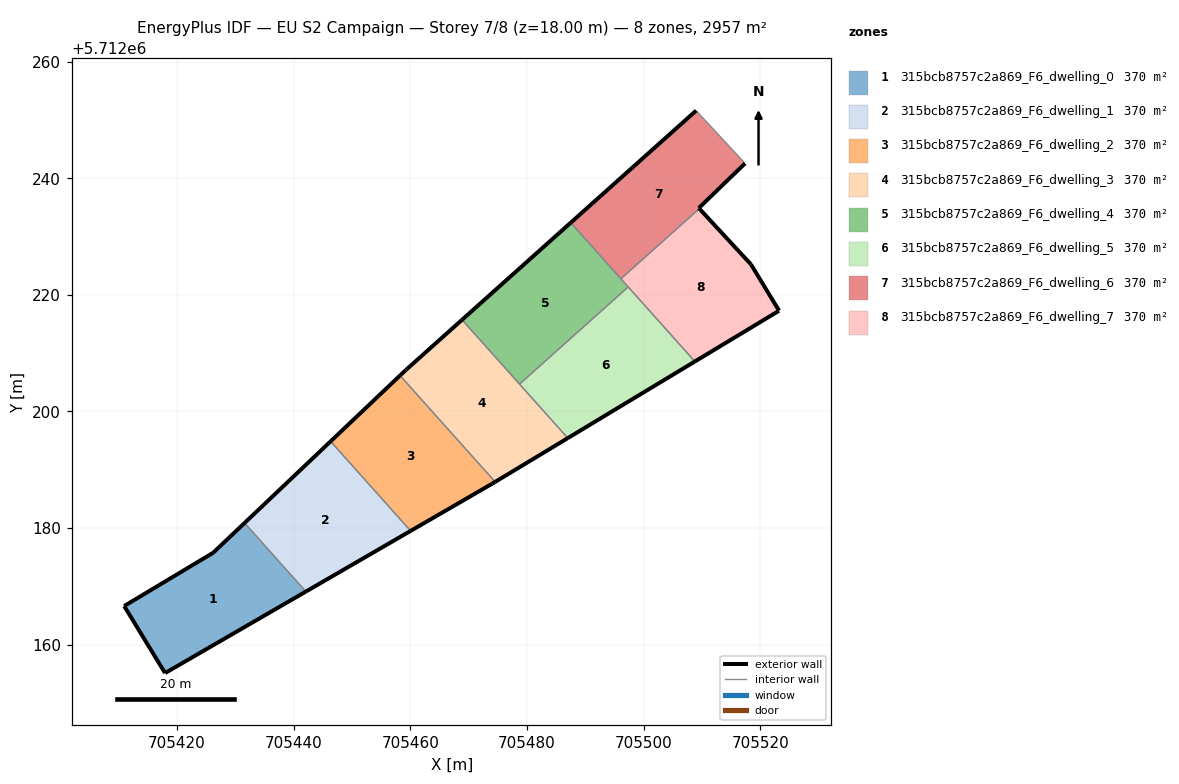
=== STOREY PLAN SPEC (per zone: floor XY polygon, exterior-wall plan segments, windows/doors) ===
zone 1: 315bcb8757c2a869_F6_dwelling_0  (369.7 m²)
  floor: (705442.09, 5712169.12) (705431.58, 5712180.88) (705426.20, 5712175.78) (705410.94, 5712166.64) (705417.95, 5712155.14)
  exterior wall: (705417.95, 5712155.14) – (705410.94, 5712166.64)  [13.5 m]
  exterior wall: (705410.94, 5712166.64) – (705426.20, 5712175.78)  [17.8 m]
  exterior wall: (705426.20, 5712175.78) – (705431.58, 5712180.88)  [7.4 m]
  exterior wall: (705442.09, 5712169.12) – (705417.95, 5712155.14)  [27.9 m]
  interior walls: 1
zone 2: 315bcb8757c2a869_F6_dwelling_1  (369.7 m²)
  floor: (705460.06, 5712179.52) (705446.34, 5712194.88) (705431.58, 5712180.88) (705442.09, 5712169.12)
  exterior wall: (705431.58, 5712180.88) – (705446.34, 5712194.88)  [20.3 m]
  exterior wall: (705460.06, 5712179.52) – (705442.09, 5712169.12)  [20.8 m]
  interior walls: 2
zone 3: 315bcb8757c2a869_F6_dwelling_2  (369.7 m²)
  floor: (705474.04, 5712187.61) (705474.55, 5712187.92) (705458.24, 5712206.17) (705446.34, 5712194.88) (705460.06, 5712179.52)
  exterior wall: (705474.04, 5712187.61) – (705460.06, 5712179.52)  [16.1 m]
  exterior wall: (705446.34, 5712194.88) – (705458.24, 5712206.17)  [16.4 m]
  exterior wall: (705474.55, 5712187.92) – (705474.04, 5712187.61)  [0.6 m]
  interior walls: 2
zone 4: 315bcb8757c2a869_F6_dwelling_3  (369.7 m²)
  floor: (705487.01, 5712195.43) (705468.87, 5712215.72) (705459.23, 5712207.10) (705458.24, 5712206.17) (705474.55, 5712187.92)
  exterior wall: (705458.24, 5712206.17) – (705459.23, 5712207.10)  [1.4 m]
  exterior wall: (705459.23, 5712207.10) – (705468.87, 5712215.72)  [12.9 m]
  exterior wall: (705487.01, 5712195.43) – (705474.55, 5712187.92)  [14.5 m]
  interior walls: 3
zone 5: 315bcb8757c2a869_F6_dwelling_4  (369.7 m²)
  floor: (705497.37, 5712221.36) (705487.52, 5712232.38) (705468.87, 5712215.72) (705478.73, 5712204.70)
  exterior wall: (705468.87, 5712215.72) – (705487.52, 5712232.38)  [25.0 m]
  interior walls: 4
zone 6: 315bcb8757c2a869_F6_dwelling_5  (369.7 m²)
  floor: (705508.80, 5712208.57) (705497.37, 5712221.36) (705478.73, 5712204.70) (705487.01, 5712195.43)
  exterior wall: (705508.80, 5712208.57) – (705487.01, 5712195.43)  [25.4 m]
  interior walls: 3
zone 7: 315bcb8757c2a869_F6_dwelling_6  (369.7 m²)
  floor: (705509.57, 5712234.78) (705509.47, 5712234.88) (705517.41, 5712242.54) (705509.02, 5712251.59) (705487.52, 5712232.38) (705496.12, 5712222.76)
  exterior wall: (705487.52, 5712232.38) – (705509.02, 5712251.59)  [28.8 m]
  exterior wall: (705517.41, 5712242.54) – (705509.47, 5712234.88)  [11.0 m]
  exterior wall: (705509.47, 5712234.88) – (705509.57, 5712234.78)  [0.1 m]
  interior walls: 3
zone 8: 315bcb8757c2a869_F6_dwelling_7  (369.7 m²)
  floor: (705523.24, 5712217.28) (705518.43, 5712225.21) (705509.57, 5712234.78) (705496.12, 5712222.76) (705508.80, 5712208.57)
  exterior wall: (705523.24, 5712217.28) – (705508.80, 5712208.57)  [16.9 m]
  exterior wall: (705509.57, 5712234.78) – (705518.43, 5712225.21)  [13.0 m]
  exterior wall: (705518.43, 5712225.21) – (705523.24, 5712217.28)  [9.3 m]
  interior walls: 3

=== DERIVED (storey summary) ===
Building: EU S2 Campaign
Storey: 7 of 8  (floor level z = 18.00 m)
Storey gross floor area: 2957.5 m²
Zones on this storey: 8
  - 315bcb8757c2a869_F6_dwelling_0: floor 369.7 m²; exterior wall 66.6 m (199.7 m²); WWR 0.0%
  - 315bcb8757c2a869_F6_dwelling_1: floor 369.7 m²; exterior wall 41.1 m (123.3 m²); WWR 0.0%
  - 315bcb8757c2a869_F6_dwelling_2: floor 369.7 m²; exterior wall 33.2 m (99.5 m²); WWR 0.0%
  - 315bcb8757c2a869_F6_dwelling_3: floor 369.7 m²; exterior wall 28.8 m (86.5 m²); WWR 0.0%
  - 315bcb8757c2a869_F6_dwelling_4: floor 369.7 m²; exterior wall 25.0 m (75.0 m²); WWR 0.0%
  - 315bcb8757c2a869_F6_dwelling_5: floor 369.7 m²; exterior wall 25.4 m (76.3 m²); WWR 0.0%
  - 315bcb8757c2a869_F6_dwelling_6: floor 369.7 m²; exterior wall 40.0 m (120.0 m²); WWR 0.0%
  - 315bcb8757c2a869_F6_dwelling_7: floor 369.7 m²; exterior wall 39.2 m (117.5 m²); WWR 0.0%
Zone adjacency (shared interzone walls):
  - 315bcb8757c2a869_F6_dwelling_0 ↔ 315bcb8757c2a869_F6_dwelling_1
  - 315bcb8757c2a869_F6_dwelling_1 ↔ 315bcb8757c2a869_F6_dwelling_2
  - 315bcb8757c2a869_F6_dwelling_2 ↔ 315bcb8757c2a869_F6_dwelling_3
  - 315bcb8757c2a869_F6_dwelling_3 ↔ 315bcb8757c2a869_F6_dwelling_4
  - 315bcb8757c2a869_F6_dwelling_3 ↔ 315bcb8757c2a869_F6_dwelling_5
  - 315bcb8757c2a869_F6_dwelling_4 ↔ 315bcb8757c2a869_F6_dwelling_5
  - 315bcb8757c2a869_F6_dwelling_4 ↔ 315bcb8757c2a869_F6_dwelling_6
  - 315bcb8757c2a869_F6_dwelling_4 ↔ 315bcb8757c2a869_F6_dwelling_7
  - 315bcb8757c2a869_F6_dwelling_5 ↔ 315bcb8757c2a869_F6_dwelling_7
  - 315bcb8757c2a869_F6_dwelling_6 ↔ 315bcb8757c2a869_F6_dwelling_7